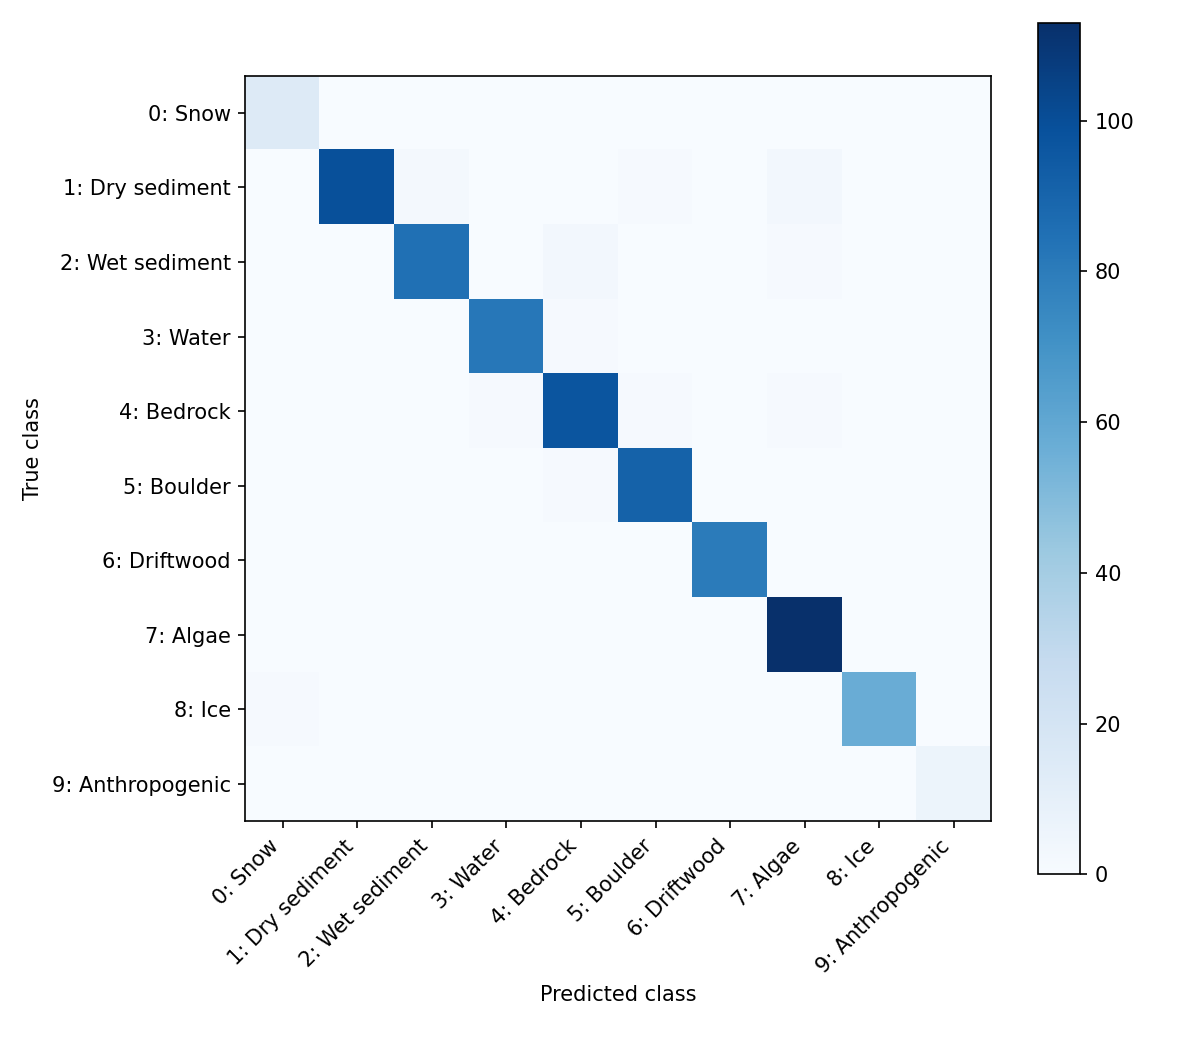

Values plotted in this chart, from the file beside it:
, 0: Snow, 1: Dry sediment, 2: Wet sediment, 3: Water, 4: Bedrock, 5: Boulder, 6: Driftwood, 7: Algae, 8: Ice, 9: Anthropogenic
0: Snow, 15, 0, 0, 0, 0, 0, 0, 0, 0, 0
1: Dry sediment, 0, 99, 2, 0, 0, 1, 0, 3, 0, 0
2: Wet sediment, 0, 0, 85, 0, 3, 0, 0, 1, 0, 0
3: Water, 0, 0, 0, 82, 1, 0, 0, 0, 0, 0
4: Bedrock, 0, 0, 0, 1, 97, 1, 0, 1, 0, 0
5: Boulder, 0, 0, 0, 0, 1, 91, 0, 0, 0, 0
6: Driftwood, 0, 0, 0, 0, 0, 0, 80, 0, 0, 0
7: Algae, 0, 0, 0, 0, 0, 0, 0, 113, 0, 0
8: Ice, 1, 0, 0, 0, 0, 0, 0, 0, 57, 0
9: Anthropogenic, 0, 0, 0, 0, 0, 0, 0, 0, 0, 6
